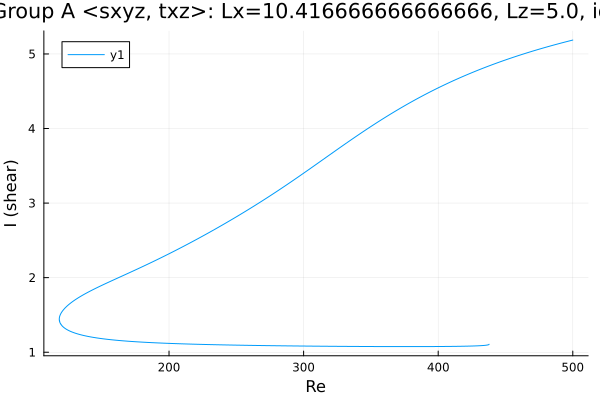

Values plotted in this chart, from the file beside it:
Re, shear
500.0, 5.186
499, 5.181
497.6, 5.175
496.2, 5.169
494.7, 5.162
493.3, 5.155
491.9, 5.149
490.5, 5.142
489.1, 5.135
487.7, 5.128
486.3, 5.121
484.8, 5.114
483.4, 5.107
482, 5.1
480.6, 5.093
479.2, 5.086
477.8, 5.078
477.1, 5.075
475.7, 5.067
474.2, 5.06
472.8, 5.052
471.4, 5.044
470, 5.037
468.6, 5.029
467.2, 5.021
465.8, 5.013
464.3, 5.005
462.9, 4.997
461.5, 4.989
460.1, 4.981
458.7, 4.972
457.3, 4.964
455.9, 4.956
454.4, 4.947
453, 4.938
451.6, 4.93
450.2, 4.921
448.8, 4.912
447.4, 4.903
446, 4.894
444.5, 4.885
443.1, 4.875
441.7, 4.866
440.3, 4.857
438.9, 4.847
437.5, 4.837
436.1, 4.828
434.6, 4.818
433.2, 4.808
431.8, 4.798
430.4, 4.788
429, 4.778
427.6, 4.767
426.2, 4.757
424.7, 4.747
423.3, 4.736
421.9, 4.725
420.5, 4.714
419.1, 4.703
417.7, 4.692
... 1,095 more rows
